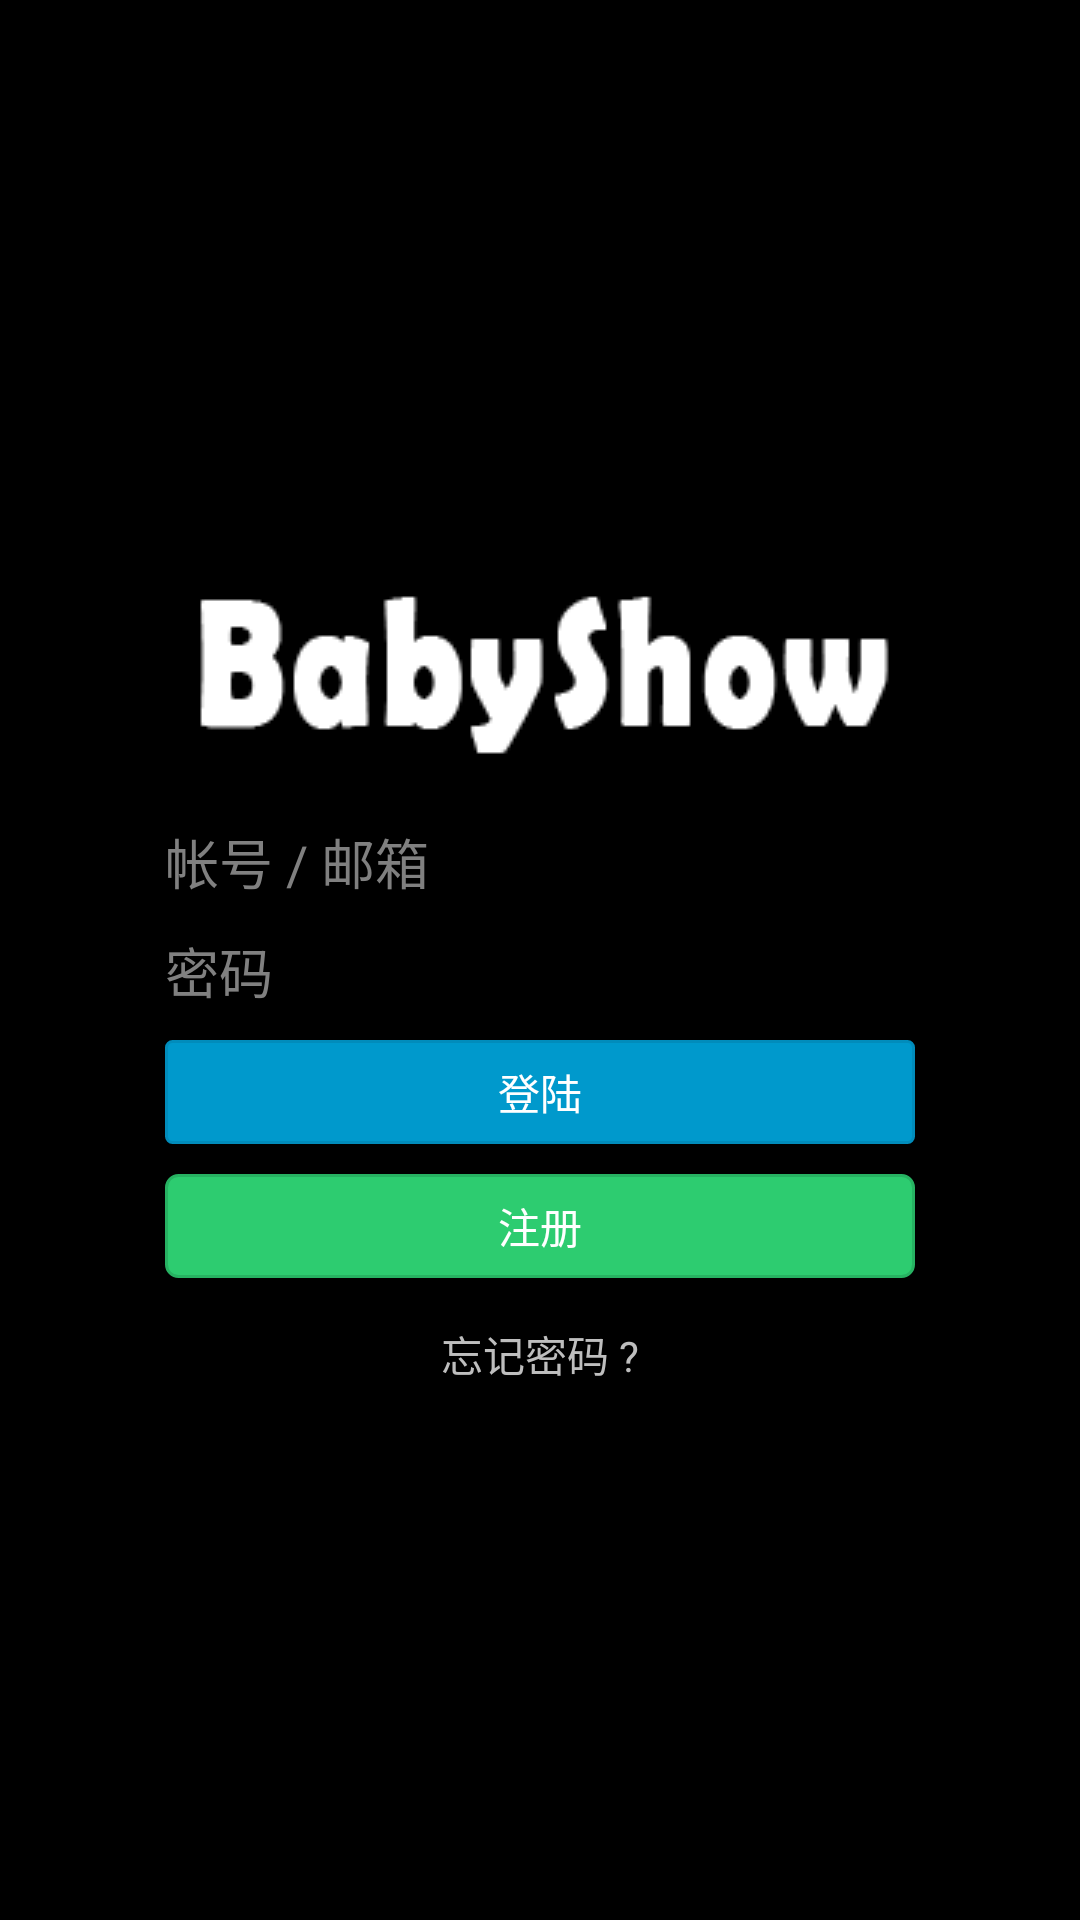

This screen was rendered from an Android layout file. Write that file and the resources it references.
<!-- AndroidManifest.xml: activity theme android:Theme.NoTitleBar -->
<!-- res/layout/activity_login.xml -->
<?xml version="1.0" encoding="utf-8"?>
<LinearLayout xmlns:android="http://schemas.android.com/apk/res/android"
    android:layout_width="fill_parent"
    android:layout_height="fill_parent"
    android:background="@drawable/bg_login"
    android:gravity="center"
    android:orientation="vertical" >

    <ImageView
        android:layout_width="wrap_content"
        android:layout_height="wrap_content"
        android:src="@drawable/ic_logo" />

    <EditText
        android:id="@+id/et_login_id"
        android:layout_width="250dp"
        android:layout_height="wrap_content"
        android:layout_marginTop="10dp"
        android:background="@drawable/et_login"
        android:ems="10"
        android:hint="@string/hint_login_id"
        android:singleLine="true" >

        <requestFocus />
    </EditText>

    <EditText
        android:id="@+id/et_login_password"
        android:layout_width="250dp"
        android:layout_height="wrap_content"
        android:layout_marginTop="10dp"
        android:background="@drawable/et_login"
        android:ems="10"
        android:hint="@string/hint_login_password"
        android:inputType="textPassword"
        android:singleLine="true" />

    <Button
        android:id="@+id/btn_login"
        android:layout_width="250dp"
        android:layout_height="wrap_content"
        android:layout_marginTop="10dp"
        android:background="@drawable/btn_login"
        android:textColor="#ffffff"
        android:text="@string/login" />

    <Button
        android:id="@+id/btn_register"
        android:layout_width="250dp"
        android:layout_height="wrap_content"
        android:layout_marginTop="10dp"
        android:background="@drawable/btn_register"
        android:textColor="#ffffff"
        android:text="@string/register" />

    <TextView
        android:id="@+id/tv_forget_password"
        android:layout_width="wrap_content"
        android:layout_height="wrap_content"
        android:layout_marginTop="15dp"
        android:clickable="true"
        android:text="@string/forget_password" />

</LinearLayout>
<!-- resources referenced by this layout -->
<resources>
  <!-- drawable btn_login (drawable) -->
  <?xml version="1.0" encoding="utf-8"?>
  <selector xmlns:android="http://schemas.android.com/apk/res/android" >
      
      <item android:state_pressed="true" android:drawable="@drawable/btn_login_pressed" />
      <item android:state_pressed="false" android:drawable="@drawable/btn_login_unpressed"/>
  
  </selector>
  <!-- drawable btn_register (drawable) -->
  <?xml version="1.0" encoding="utf-8"?>
  <selector xmlns:android="http://schemas.android.com/apk/res/android" >
      
      <item android:state_pressed="true" android:drawable="@drawable/btn_register_pressed" />
      <item android:state_pressed="false" android:drawable="@drawable/btn_register_unpressed"/>
  
  </selector>
  <!-- drawable ic_logo: png bitmap (drawable, 20146 bytes) -->
  <string name="forget_password">忘记密码 ?</string>
  <string name="hint_login_id">帐号 / 邮箱</string>
  <string name="hint_login_password">密码</string>
  <string name="login">登陆</string>
  <string name="register">注册</string>
  <!-- drawable btn_login_pressed (drawable) -->
  <?xml version="1.0" encoding="utf-8"?>
  <shape xmlns:android="http://schemas.android.com/apk/res/android" >
      
      <solid android:color="#6dcaec" />
  
      <padding
          android:bottom="7dp"
          android:left="7dp"
          android:right="7dp"
          android:top="7dp" />
  
      <corners android:radius="2dp" />
  
      <stroke
          android:width="1dp"
          android:color="#efefef" />
  
  </shape>
  <!-- drawable btn_login_unpressed (drawable) -->
  <?xml version="1.0" encoding="utf-8"?>
  <shape xmlns:android="http://schemas.android.com/apk/res/android" >
      
      <solid android:color="#0099cc" />
  
      <padding
          android:bottom="7dp"
          android:left="7dp"
          android:right="7dp"
          android:top="7dp" />
  
      <corners android:radius="2dp" />
  
      <stroke
          android:width="1dp"
          android:color="#018cbb" />
  
  </shape>
  <!-- drawable btn_register_pressed (drawable) -->
  <?xml version="1.0" encoding="utf-8"?>
  <shape xmlns:android="http://schemas.android.com/apk/res/android" >
      
      <solid android:color="#76c999" />
  
      <padding
          android:bottom="7dp"
          android:left="7dp"
          android:right="7dp"
          android:top="7dp" />
  
      <corners android:radius="4dp" />
  
      <stroke
          android:width="1dp"
          android:color="#efefef" />
  
  </shape>
  <!-- drawable btn_register_unpressed (drawable) -->
  <?xml version="1.0" encoding="utf-8"?>
  <shape xmlns:android="http://schemas.android.com/apk/res/android" >
      
      <solid android:color="#2dcc70" />
  
      <padding
          android:bottom="7dp"
          android:left="7dp"
          android:right="7dp"
          android:top="7dp" />
  
      <corners android:radius="4dp" />
  
      <stroke
          android:width="1dp"
          android:color="#27b262" />
  
  </shape>
</resources>
